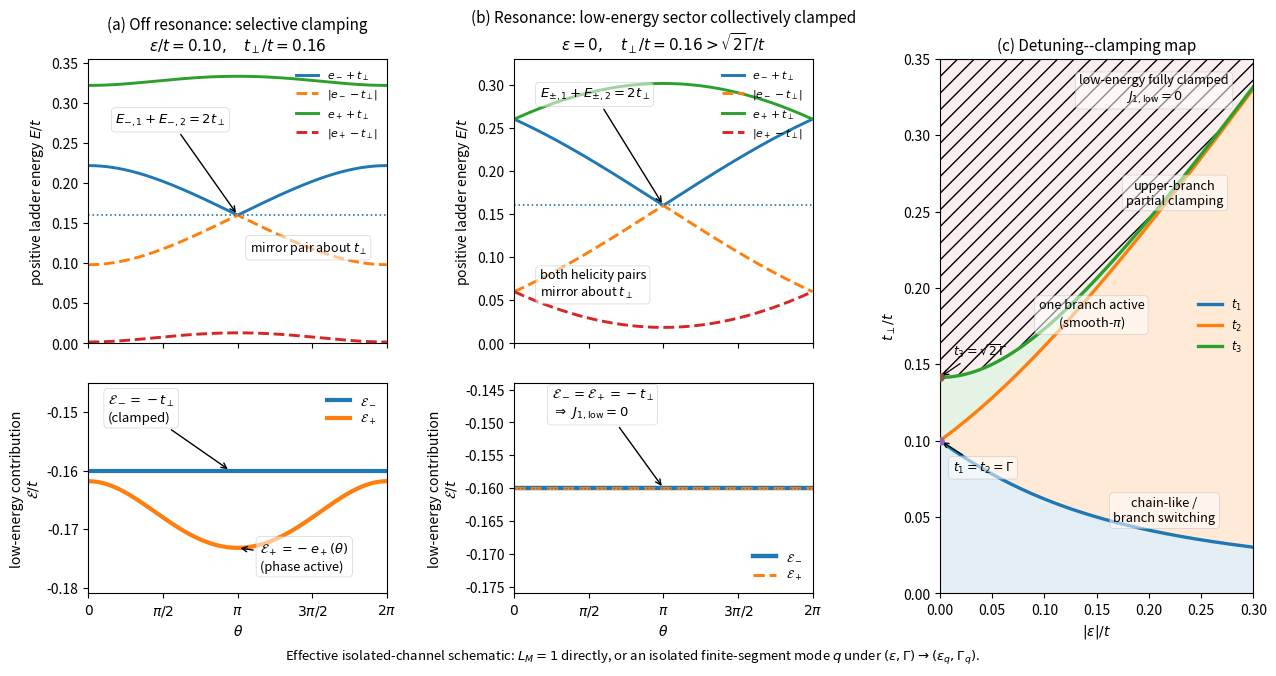

Generate this figure with matplotlib: (Note: this script raises an exception after producing the figure.)
import numpy as np
import matplotlib.pyplot as plt
from matplotlib.gridspec import GridSpec

# ============================================================
# Figure 6: selective -> collective clamping
#
# Effective isolated-channel representation.
#
# Directly realized for L_M = 1.
# For a finite normal segment, interpret
#       epsilon -> epsilon_q
#       Gamma   -> Gamma_q
# for an isolated normal mode q.
# ============================================================

# -------------------------
# Parameters
# -------------------------
t = 1.0
Gamma = 0.10 * t
t_perp = 0.16 * t

# Only epsilon is changed between the two panels.
epsilon_off = 0.10 * t
epsilon_res = 0.0

theta = np.linspace(0.0, 2.0 * np.pi, 1001)


# ============================================================
# Basic analytic functions
# ============================================================

def detuned_branches(theta, epsilon, Gamma):
    s = np.sin(theta / 2.0)
    rad = np.sqrt(
        epsilon**4
        + 4.0 * epsilon**2 * Gamma**2
        + 4.0 * Gamma**4 * s**2
    )
    em2 = (epsilon**2 + 2.0 * Gamma**2 - rad) / 2.0
    ep2 = (epsilon**2 + 2.0 * Gamma**2 + rad) / 2.0
    em = np.sqrt(np.maximum(em2, 0.0))
    ep = np.sqrt(np.maximum(ep2, 0.0))
    return em, ep


def helicity_split(e, t_perp):
    E1 = e + t_perp
    E2 = np.abs(e - t_perp)
    return E1, E2


def equilibrium_contribution(e, t_perp):
    return -np.maximum(e, t_perp)


def thresholds(epsilon, Gamma):
    root = np.sqrt(epsilon**2 + 4.0 * Gamma**2)
    t1 = (root - np.abs(epsilon)) / 2.0
    t2 = (root + np.abs(epsilon)) / 2.0
    t3 = np.sqrt(epsilon**2 + 2.0 * Gamma**2)
    return t1, t2, t3


# ============================================================
# Data: off resonance
# ============================================================
em_off, ep_off = detuned_branches(theta, epsilon_off, Gamma)
Em1_off, Em2_off = helicity_split(em_off, t_perp)
Ep1_off, Ep2_off = helicity_split(ep_off, t_perp)
calEm_off = equilibrium_contribution(em_off, t_perp)
calEp_off = equilibrium_contribution(ep_off, t_perp)
t1_off, t2_off, t3_off = thresholds(epsilon_off, Gamma)

# ============================================================
# Data: resonance
# ============================================================
em_res, ep_res = detuned_branches(theta, epsilon_res, Gamma)
Em1_res, Em2_res = helicity_split(em_res, t_perp)
Ep1_res, Ep2_res = helicity_split(ep_res, t_perp)
calEm_res = equilibrium_contribution(em_res, t_perp)
calEp_res = equilibrium_contribution(ep_res, t_perp)
t1_res, t2_res, t3_res = thresholds(epsilon_res, Gamma)

# ============================================================
# Sanity checks
# ============================================================
print("OFF resonance")
print(f"  epsilon/t = {epsilon_off/t:.4f}")
print(f"  t1/t      = {t1_off/t:.6f}")
print(f"  t_perp/t  = {t_perp/t:.6f}")
print(f"  t2/t      = {t2_off/t:.6f}")
print(f"  t3/t      = {t3_off/t:.6f}")
print("  selective corridor?", t1_off < t_perp < t2_off)
print("\nRESONANCE")
print(f"  t1=t2     = {t1_res/t:.6f}")
print(f"  t3/t      = {t3_res/t:.6f}")
print("  complete clamping?", t_perp > t3_res)


# ============================================================
# Figure layout:  a1|b1|c / a2|b2|c
# ============================================================
fig = plt.figure(figsize=(12.8, 6.6))
gs = GridSpec(2, 3, figure=fig, width_ratios=[1.0, 1.0, 1.05],
              height_ratios=[1.15, 0.85], wspace=0.42, hspace=0.16)
ax_a1 = fig.add_subplot(gs[0, 0])
ax_a2 = fig.add_subplot(gs[1, 0], sharex=ax_a1)
ax_b1 = fig.add_subplot(gs[0, 1])
ax_b2 = fig.add_subplot(gs[1, 1], sharex=ax_b1)
ax_c = fig.add_subplot(gs[:, 2])

xticks = [0, np.pi/2, np.pi, 3*np.pi/2, 2*np.pi]
xticklabels = [r"$0$", r"$\pi/2$", r"$\pi$", r"$3\pi/2$", r"$2\pi$"]

def format_theta_axis(ax, show_xlabel=True):
    ax.set_xlim(0, 2*np.pi)
    ax.set_xticks(xticks)
    ax.set_xticklabels(xticklabels)
    if show_xlabel:
        ax.set_xlabel(r"$\theta$")
    else:
        ax.tick_params(labelbottom=False)


# (a1) OFF RESONANCE: helicity-resolved positive ladder spectrum
ax_a1.plot(theta, Em1_off / t, lw=2.1, label=r"$e_-+t_\perp$")
ax_a1.plot(theta, Em2_off / t, lw=2.1, ls="--", label=r"$|e_- - t_\perp|$")
ax_a1.plot(theta, Ep1_off / t, lw=2.1, label=r"$e_++t_\perp$")
ax_a1.plot(theta, Ep2_off / t, lw=2.1, ls="--", label=r"$|e_+ - t_\perp|$")
ax_a1.axhline(t_perp/t, lw=1.2, ls=":")
ax_a1.set_title(r"(a) Off resonance: selective clamping" "\n"
                r"$\epsilon/t=0.10,\quad t_\perp/t=0.16$", fontsize=11)
ax_a1.set_ylabel(r"positive ladder energy $E/t$")
ax_a1.set_ylim(0.0, 0.355)
format_theta_axis(ax_a1, show_xlabel=False)
ax_a1.annotate(r"$E_{-,1}+E_{-,2}=2t_\perp$",
               xy=(np.pi, t_perp/t), xytext=(0.18*np.pi, 0.275),
               bbox=dict(boxstyle="round,pad=0.3", facecolor="white", alpha=0.55, edgecolor="0.7", linewidth=0.5),
               arrowprops=dict(arrowstyle="->", lw=1.0), fontsize=9.5)
ax_a1.text(1.08*np.pi, 0.115, r"mirror pair about $t_\perp$", fontsize=9, bbox=dict(boxstyle="round,pad=0.3", facecolor="white", alpha=0.55, edgecolor="0.7", linewidth=0.5))
ax_a1.legend(loc="upper right", fontsize=7.8, frameon=False)

# (a2) OFF RESONANCE: resulting equilibrium contributions
ax_a2.plot(theta, calEm_off / t, lw=3.0, label=r"$\mathcal{E}_-$")
ax_a2.plot(theta, calEp_off / t, lw=3.0, label=r"$\mathcal{E}_+$")
ax_a2.axhline(-t_perp/t, lw=1.0, ls=":")
ax_a2.set_ylabel(r"low-energy contribution" "\n" r"$\mathcal{E}/t$")
ax_a2.set_ylim(-0.181, -0.145)
format_theta_axis(ax_a2, show_xlabel=True)
ax_a2.annotate(r"$\mathcal{E}_-=-t_\perp$" "\n" r"(clamped)",
               xy=(0.95*np.pi, -t_perp/t), xytext=(0.13*np.pi, -0.1515),
               bbox=dict(boxstyle="round,pad=0.3", facecolor="white", alpha=0.55, edgecolor="0.7", linewidth=0.5),
               arrowprops=dict(arrowstyle="->", lw=1.0), fontsize=9.5)
ax_a2.annotate(r"$\mathcal{E}_+=-e_+(\theta)$" "\n" r"(phase active)",
               xy=(np.pi, calEp_off[len(theta)//2]/t),
               xytext=(1.15*np.pi, -0.177),
               bbox=dict(boxstyle="round,pad=0.3", facecolor="white", alpha=0.55, edgecolor="0.7", linewidth=0.5),
               arrowprops=dict(arrowstyle="->", lw=1.0), fontsize=9.3)
ax_a2.legend(loc="upper right", fontsize=8.5, frameon=False)

# (b1) RESONANCE: both parent pairs mirror around t_perp
ax_b1.plot(theta, Em1_res / t, lw=2.1, label=r"$e_-+t_\perp$")
ax_b1.plot(theta, Em2_res / t, lw=2.1, ls="--", label=r"$|e_- - t_\perp|$")
ax_b1.plot(theta, Ep1_res / t, lw=2.1, label=r"$e_++t_\perp$")
ax_b1.plot(theta, Ep2_res / t, lw=2.1, ls="--", label=r"$|e_+ - t_\perp|$")
ax_b1.axhline(t_perp/t, lw=1.2, ls=":")
ax_b1.set_title(r"(b) Resonance: low-energy sector collectively clamped" "\n"
                r"$\epsilon=0,\quad t_\perp/t=0.16>\sqrt{2}\Gamma/t$", fontsize=11)
ax_b1.set_ylabel(r"positive ladder energy $E/t$")
ax_b1.set_ylim(0.0, 0.33)
format_theta_axis(ax_b1, show_xlabel=False)
ax_b1.annotate(r"$E_{\pm,1}+E_{\pm,2}=2t_\perp$",
               xy=(np.pi, t_perp/t), xytext=(0.17*np.pi, 0.285),
               bbox=dict(boxstyle="round,pad=0.3", facecolor="white", alpha=0.55, edgecolor="0.7", linewidth=0.5),
               arrowprops=dict(arrowstyle="->", lw=1.0), fontsize=9.5)
ax_b1.text(0.17*np.pi, 0.055, "both helicity pairs\nmirror about " r"$t_\perp$", fontsize=9.2, bbox=dict(boxstyle="round,pad=0.3", facecolor="white", alpha=0.55, edgecolor="0.7", linewidth=0.5))
ax_b1.legend(loc="upper right", fontsize=7.8, frameon=False)

# (b2) RESONANCE: both equilibrium contributions clamped
ax_b2.plot(theta, calEm_res / t, lw=3.2, label=r"$\mathcal{E}_-$")
ax_b2.plot(theta, calEp_res / t, lw=2.2, ls="--", label=r"$\mathcal{E}_+$")
ax_b2.axhline(-t_perp/t, lw=1.0, ls=":")
ax_b2.set_ylabel(r"low-energy contribution" "\n" r"$\mathcal{E}/t$")
ax_b2.set_ylim(-0.176, -0.144)
format_theta_axis(ax_b2, show_xlabel=True)
ax_b2.annotate(r"$\mathcal{E}_-=\mathcal{E}_+=-t_\perp$" "\n"
               r"$\Rightarrow\ J_{1,\mathrm{low}}=0$",
               xy=(np.pi, -t_perp/t), xytext=(0.25*np.pi, -0.149),
               bbox=dict(boxstyle="round,pad=0.3", facecolor="white", alpha=0.55, edgecolor="0.7", linewidth=0.5),
               arrowprops=dict(arrowstyle="->", lw=1.0), fontsize=9.5)
ax_b2.legend(loc="lower right", fontsize=8.5, frameon=False)

# (c) DETUNING--CLAMPING MAP
eps_map = np.linspace(0.0, 0.30*t, 600)
t1 = np.zeros_like(eps_map); t2 = np.zeros_like(eps_map); t3 = np.zeros_like(eps_map)
for i, eps in enumerate(eps_map):
    t1[i], t2[i], t3[i] = thresholds(eps, Gamma)
epsx = eps_map / t
ax_c.plot(epsx, t1/t, lw=2.4, label=r"$t_1$")
ax_c.plot(epsx, t2/t, lw=2.4, label=r"$t_2$")
ax_c.plot(epsx, t3/t, lw=2.4, label=r"$t_3$")
ax_c.fill_between(epsx, 0.0, t1/t, alpha=0.12)
ax_c.fill_between(epsx, t1/t, t2/t, alpha=0.16)
ax_c.fill_between(epsx, t2/t, t3/t, alpha=0.12)
ax_c.fill_between(epsx, t3/t, 0.35, alpha=0.08, hatch="//")
ax_c.set_xlim(0.0, 0.30)
ax_c.set_ylim(0.0, 0.35)
ax_c.set_xlabel(r"$|\epsilon|/t$")
ax_c.set_ylabel(r"$t_\perp/t$")
ax_c.set_title(r"(c) Detuning--clamping map", fontsize=11)
ax_c.scatter([0.0], [Gamma/t], s=28, zorder=5)
ax_c.scatter([0.0], [np.sqrt(2.0)*Gamma/t], s=28, zorder=5)
ax_c.annotate(r"$t_1=t_2=\Gamma$", xy=(0.0, Gamma/t), xytext=(0.012, 0.080),
               bbox=dict(boxstyle="round,pad=0.3", facecolor="white", alpha=0.55, edgecolor="0.7", linewidth=0.5),
              arrowprops=dict(arrowstyle="->", lw=0.9), fontsize=9)
ax_c.annotate(r"$t_3=\sqrt{2}\Gamma$", xy=(0.0, np.sqrt(2.0)*Gamma/t),
              xytext=(0.012, 0.156), arrowprops=dict(arrowstyle="->", lw=0.9), fontsize=9)
ax_c.text(0.215, 0.047, "chain-like /\nbranch switching", ha="center", fontsize=9.2, bbox=dict(boxstyle="round,pad=0.3", facecolor="white", alpha=0.55, edgecolor="0.7", linewidth=0.5))
ax_c.text(0.145, 0.175, "one branch active\n" r"(smooth-$\pi$)", ha="center", fontsize=9.2, bbox=dict(boxstyle="round,pad=0.3", facecolor="white", alpha=0.55, edgecolor="0.7", linewidth=0.5))
ax_c.text(0.225, 0.255, "upper-branch\npartial clamping", ha="center", fontsize=9.2, bbox=dict(boxstyle="round,pad=0.3", facecolor="white", alpha=0.55, edgecolor="0.7", linewidth=0.5))
ax_c.text(0.205, 0.323, "low-energy fully clamped\n" r"$J_{1,\mathrm{low}}=0$", ha="center", fontsize=9.2, bbox=dict(boxstyle="round,pad=0.3", facecolor="white", alpha=0.55, edgecolor="0.7", linewidth=0.5))
ax_c.legend(loc="center right", fontsize=8.5, frameon=False)

# ============================================================
# Global figure annotation
# ============================================================
fig.text(0.5, 0.01,
         r"Effective isolated-channel schematic: "
         r"$L_M=1$ directly, or an isolated finite-segment mode "
         r"$q$ under $(\epsilon,\Gamma)\rightarrow(\epsilon_q,\Gamma_q)$.",
         ha="center", va="bottom", fontsize=9.5)

# ============================================================
# Save
# ============================================================
plt.subplots_adjust(left=0.075, right=0.985, top=0.93, bottom=0.12)

import os
outdir = os.path.join(os.path.dirname(os.path.abspath(__file__)), '..', 'generated')
os.makedirs(outdir, exist_ok=True)
plt.savefig(os.path.join(outdir, 'fig-clamping-mechanism.png'), dpi=300, bbox_inches="tight")
plt.savefig(os.path.join(outdir, 'fig-clamping-mechanism.pdf'), bbox_inches="tight")
print("Saved fig-clamping-mechanism.png/pdf to generated/")
